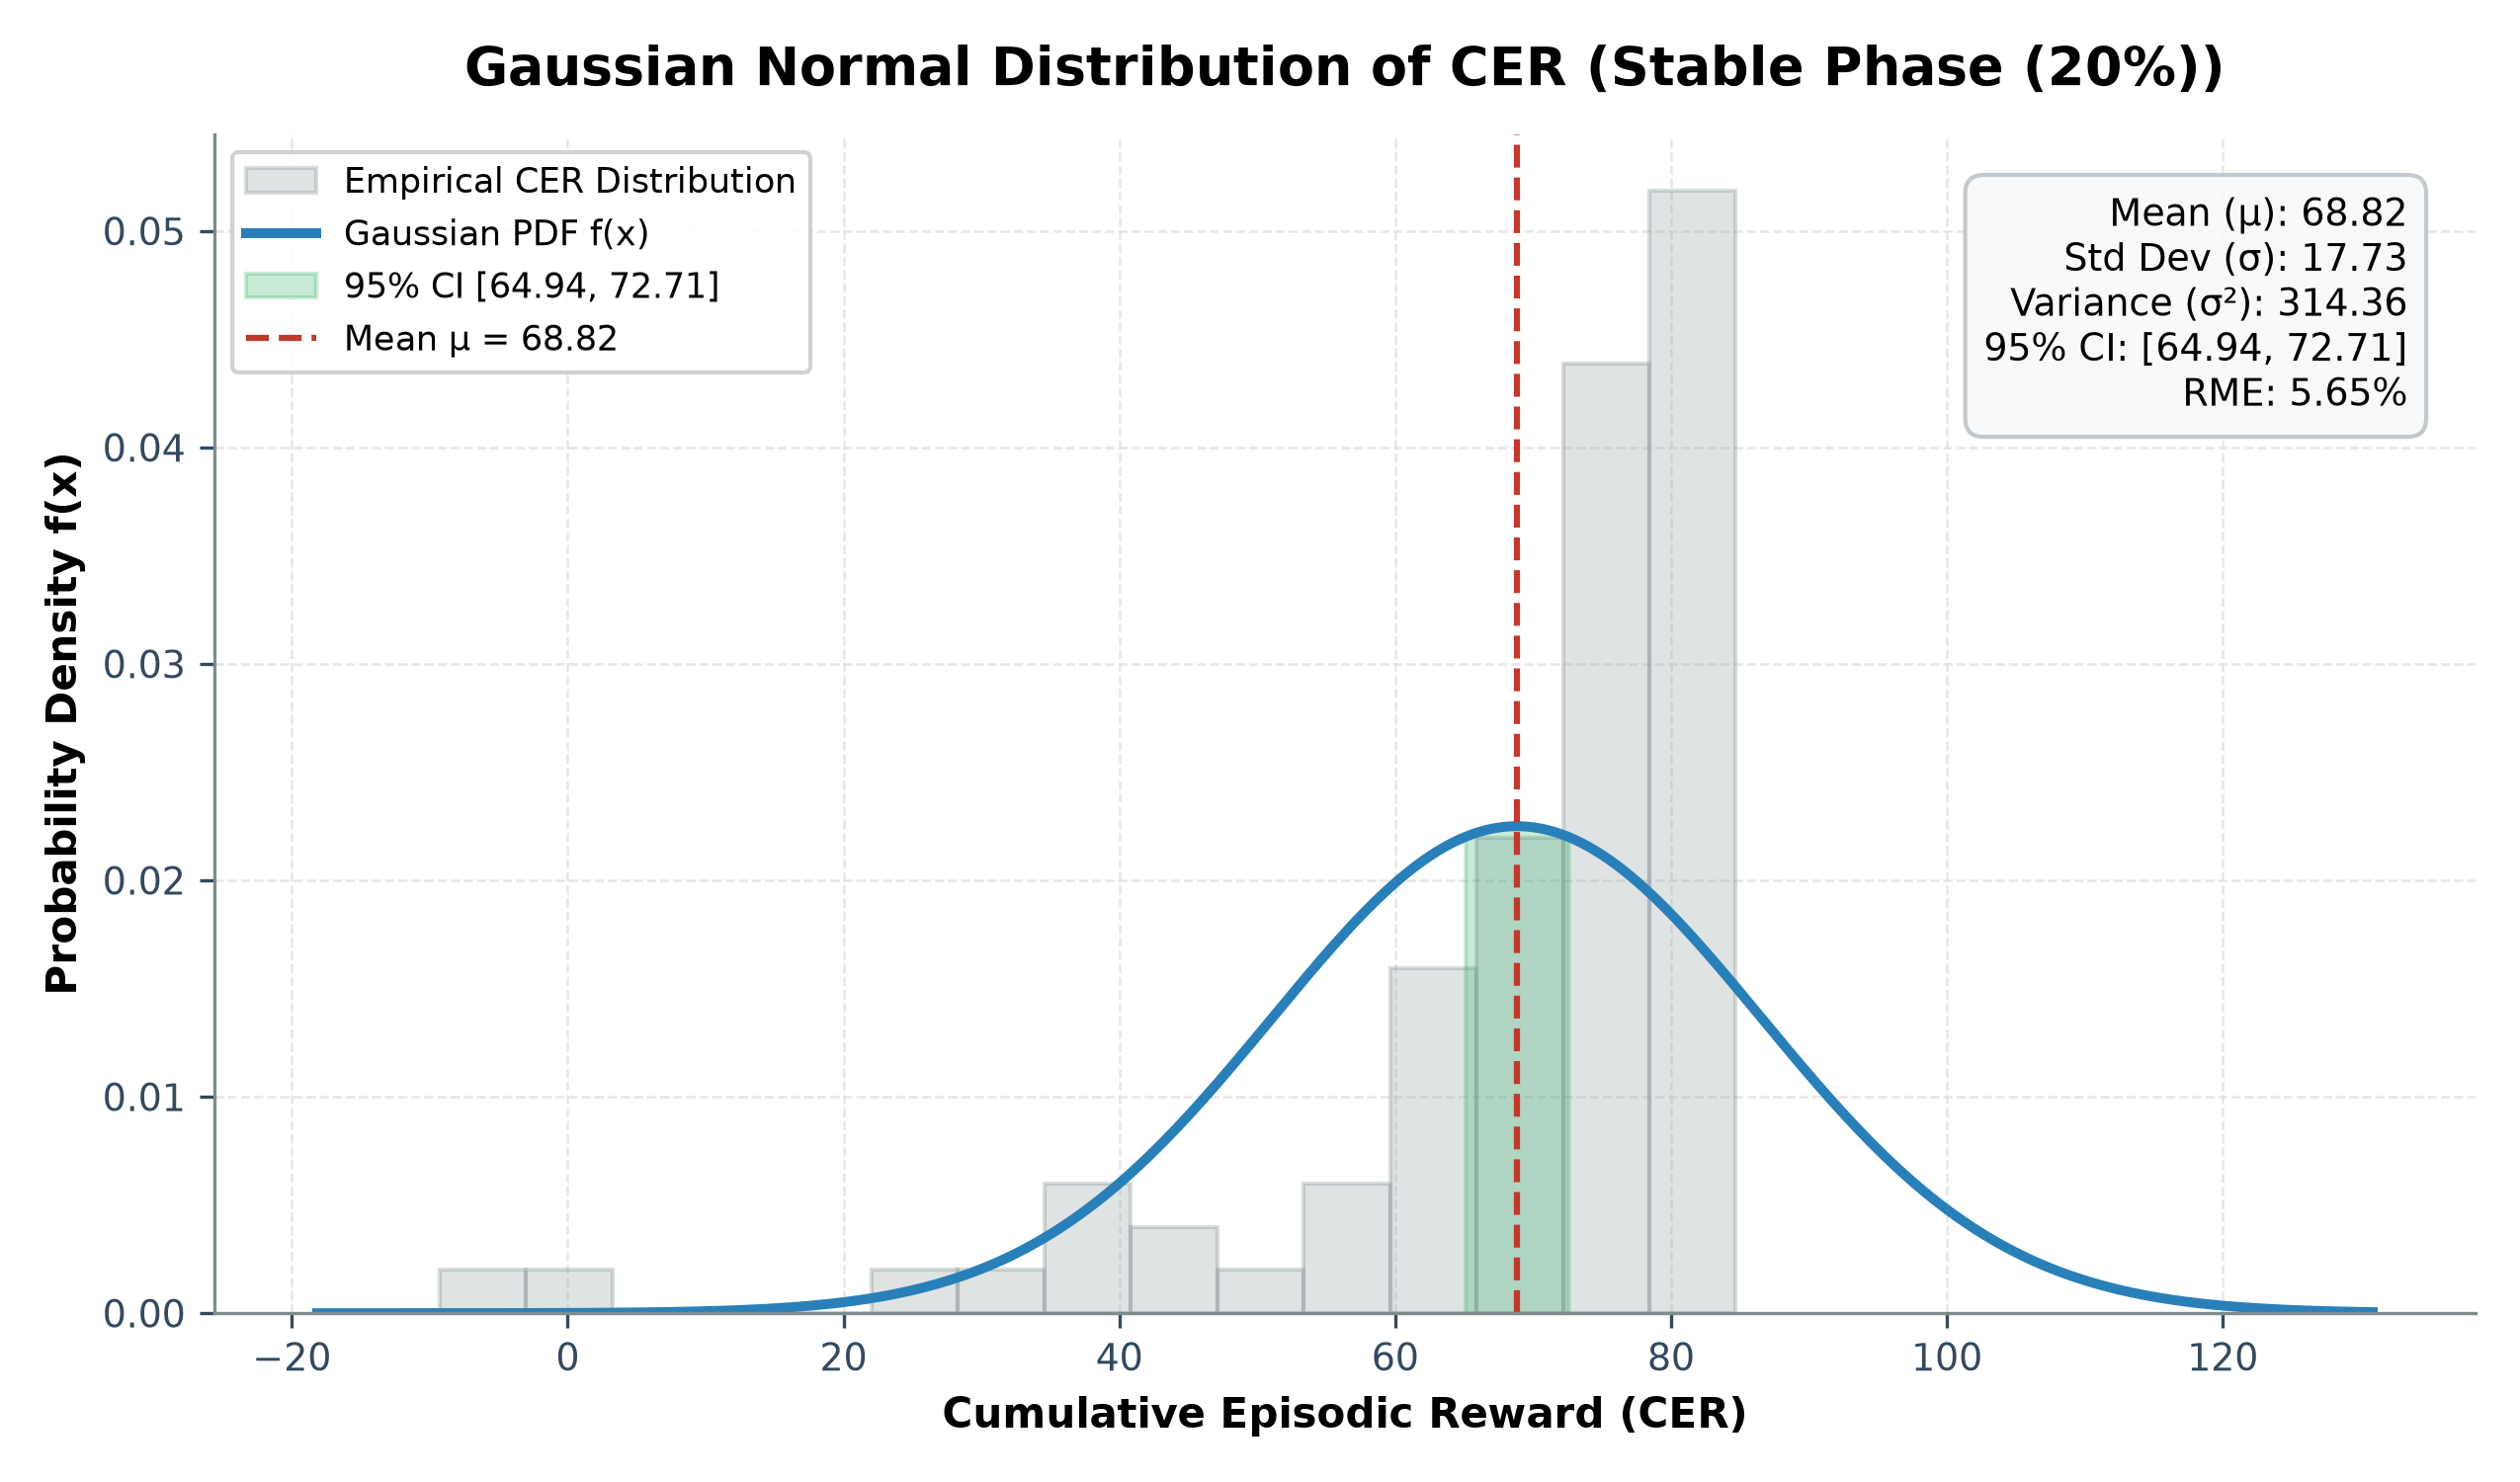

Source data for this figure (header and first rows):
# GAUSSIAN NORMAL DISTRIBUTION PARAMETER…
seed, N_episodes, CER_avg_mu, CER_std_sigma, CER_variance_sigma2, CER_ci95, ci_lower_95, ci_upper_95, CER_rme_percent
1, 40, 59.85, 20.48, 419.3, 6.346, 53.51, 66.2, 10.6
3, 40, 77.79, 6.973, 48.62, 2.161, 75.63, 79.95, 2.778
Overall (Combined), 80, 68.82, 17.73, 314.4, 3.885, 64.94, 72.71, 5.645
# THEORETICAL GAUSSIAN PDF EVALUATION PO…
x_cer, probability_density_f_x
-18.17, 0.0
-15.88, 0.0
-13.6, 0.0
-11.32, 1e-06
-9.044, 1e-06
-6.764, 3e-06
-4.484, 4e-06
-2.204, 7e-06
0.0765, 1.2e-05
2.357, 2e-05
4.637, 3.2e-05
6.917, 5.1e-05
9.197, 7.9e-05
11.48, 0.00012
13.76, 0.000181
16.04, 0.000268
18.32, 0.000389
20.6, 0.000557
22.88, 0.000784
25.16, 0.001085
27.44, 0.001476
29.72, 0.001977
32, 0.002604
34.28, 0.003373
36.56, 0.004297
38.84, 0.005386
41.12, 0.006639
43.4, 0.00805
45.68, 0.0096
47.96, 0.01126
50.24, 0.01299
52.52, 0.01474
54.8, 0.01646
57.08, 0.01807
59.36, 0.01952
61.64, 0.02073
63.92, 0.02166
66.2, 0.02226
68.48, 0.0225
70.76, 0.02237
73.04, 0.02187
75.32, 0.02104
77.6, 0.0199
79.88, 0.01852
82.16, 0.01695
84.44, 0.01526
86.72, 0.01351
89, 0.01177
91.28, 0.01009
93.57, 0.008498
